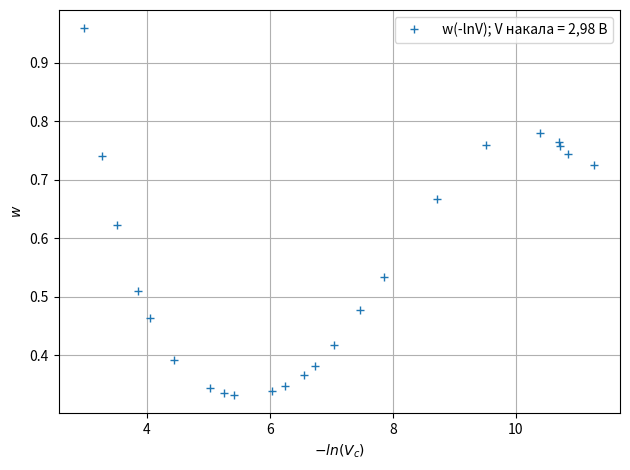

The matplotlib source for this figure:
import matplotlib.pyplot as plt
import numpy as np
import scipy.io.wavfile # импорт модуля scipy.io.wavfile


def graph2_61():
    x = [2.639,
    3.162,
    3.566,
    4.111,
    4.502,
    5.299,
    4.737,
    6.325,
    6.802,
    7.095,
    7.503,
    8.232,
    9.488,
    10.625,
    11.006,
    11.588,
    11.528,
    12.197,
    12.193 ]
    y = [0.0295,
0.18,
0.216,
0.227,
0.2275,
0.2115,
0.2288,
0.1868,
0.1718,
0.162,
0.1472,
0.1255,
0.1025,
0.0987,
0.1009,
0.1056,
0.1052,
0.1104,
0.1106]

    plt.plot(x, y, '+', label="Ia (Vc) при V накала = 2,61 В")
    #plt.yticks(10)
    plt.grid()
    plt.xlabel("$V_c$, В")                                          # подпись оси X
    plt.ylabel("$I_a$, мА")             # подпись оси Y
    plt.legend(loc='best', bbox_to_anchor=(1, 1))
    plt.tight_layout() 
    plt.savefig("I_V_static_261")


def graph2_98():
    x = np.array([2.979, 3.261, 3.514, 3.858, 4.045, 4.435, 5.028, 5.254, 5.424, 6.032, 6.248,
6.557,
6.73,
7.047,
7.472,
7.856,
8.712,
9.515,
10.394,
10.701,
11.28,
10.713,
10.85])
    y = np.array([0.3834,
0.4771,
0.5368,
0.6001,
0.629,
0.6751,
0.7091,
0.7145,
0.7172,
0.7123,
0.7068,
0.6929,
0.6828,
0.6589,
0.6208,
0.5862,
0.5131,
0.4682,
0.4586,
0.4652,
0.4842,
0.4685,
0.4748])
    print(f"len x = {len(x)}, len y = {len(y)}")

    plt.plot(x, y, '+', label="Ia (Vc) при V накала = 2,98 В")
    #plt.yticks(10)
    plt.grid()
    plt.xlabel("$V_c$, В")                                          # подпись оси X
    plt.ylabel("$I_a$, мА")             # подпись оси Y
    plt.legend(loc='best', bbox_to_anchor=(1, 1))
    plt.tight_layout() 
    plt.savefig("I_V_static_298")

def graph3():
    x1 = np.array([2.639,
    3.162,
    3.566,
    4.111,
    4.502,
    5.299,
    4.737,
    6.325,
    6.802,
    7.095,
    7.503,
    8.232,
    9.488,
    10.625,
    11.006,
    11.588,
    11.528,
    12.197,
    12.193 ])
    y1 = np.array([0.0295,
0.18,
0.216,
0.227,
0.2275,
0.2115,
0.2288,
0.1868,
0.1718,
0.162,
0.1472,
0.1255,
0.1025,
0.0987,
0.1009,
0.1056,
0.1052,
0.1104,
0.1106])

    x2 = np.array([2.979, 3.261, 3.514, 3.858, 4.045, 4.435, 5.028, 5.254, 5.424, 6.032, 6.248,
6.557,
6.73,
7.047,
7.472,
7.856,
8.712,
9.515,
10.394,
10.701,
11.28,
10.713,
10.85])
    y2 = np.array([0.3834,
0.4771,
0.5368,
0.6001,
0.629,
0.6751,
0.7091,
0.7145,
0.7172,
0.7123,
0.7068,
0.6929,
0.6828,
0.6589,
0.6208,
0.5862,
0.5131,
0.4682,
0.4586,
0.4652,
0.4842,
0.4685,
0.4748])
    
    y1_new = -np.emath.log(y1) # add smth
    y2_new = -np.emath.log(y2) # add smth

    print (y2_new)

    plt.plot(x1, y1_new, '+', label="w(-lnV); V накала = 2,61 В")
    #plt.yticks(10)
    plt.grid()
    plt.xlabel("$-ln(V_c)$")                                          # подпись оси X
    plt.ylabel("$w$")             # подпись оси Y
    plt.legend(loc='best', bbox_to_anchor=(1, 1))
    plt.tight_layout() 

    plt.savefig("w_v_61")

    plt.close()

    plt.plot(x2, y2_new, '+', label=" w(-lnV); V накала = 2,98 В")
    plt.grid()
    plt.xlabel("$-ln(V_c)$")                                          # подпись оси X
    plt.ylabel("$w$")             # подпись оси Y
    plt.legend(loc='best', bbox_to_anchor=(1, 1))
    plt.tight_layout()
    plt.savefig("w_v_98")


def both():
    graph2_61()
    graph2_98()

def main():
    #graph2_61()
    #plt.close()
    #graph2_98()
    #both()
    graph3()


if __name__ == '__main__':
    main()